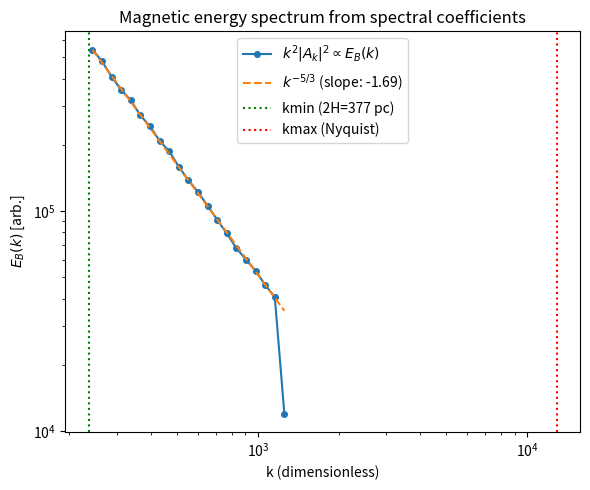
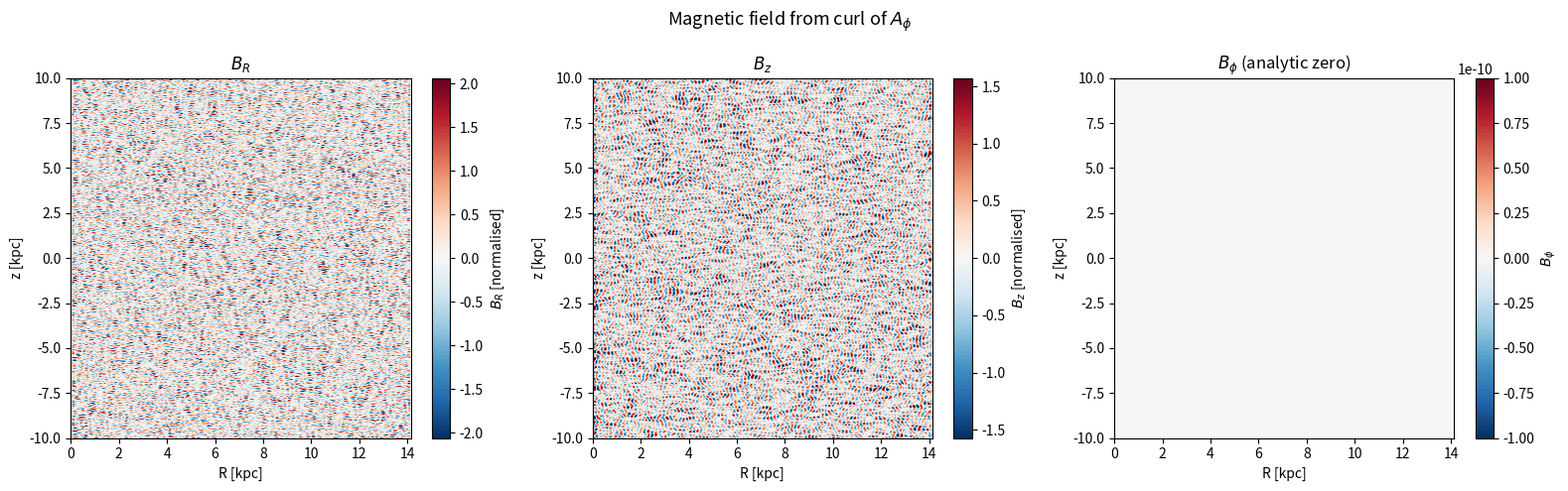
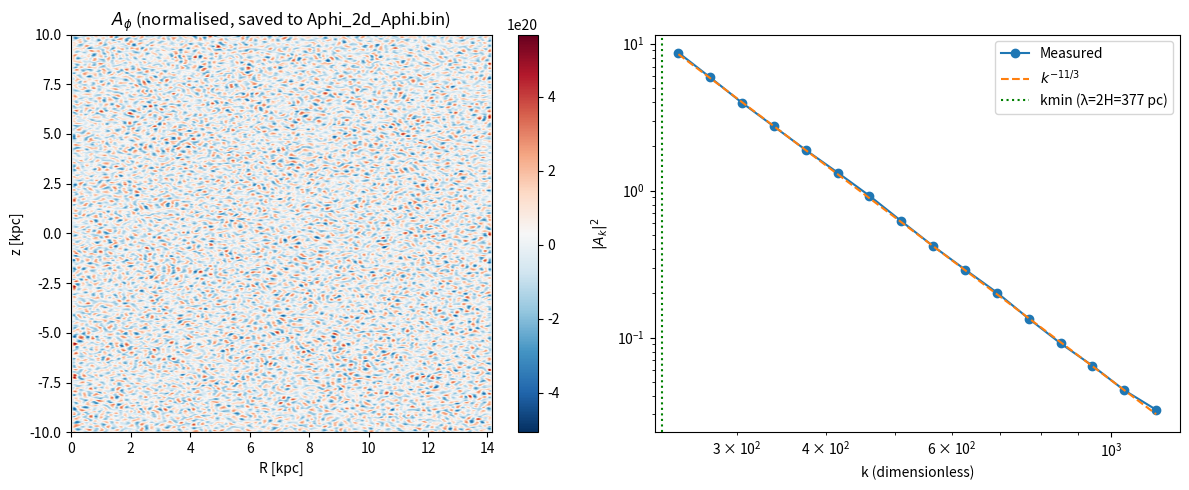
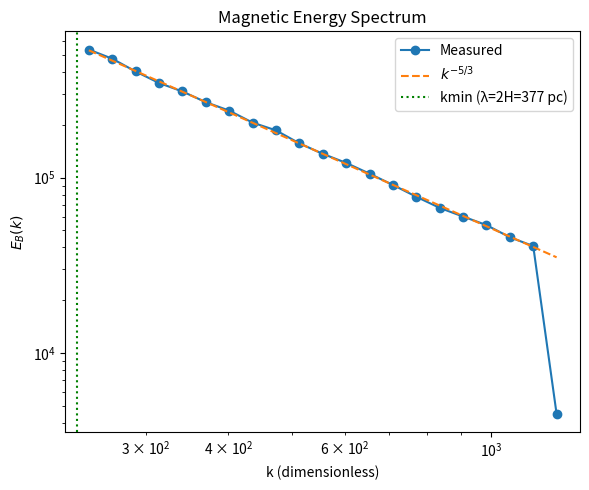
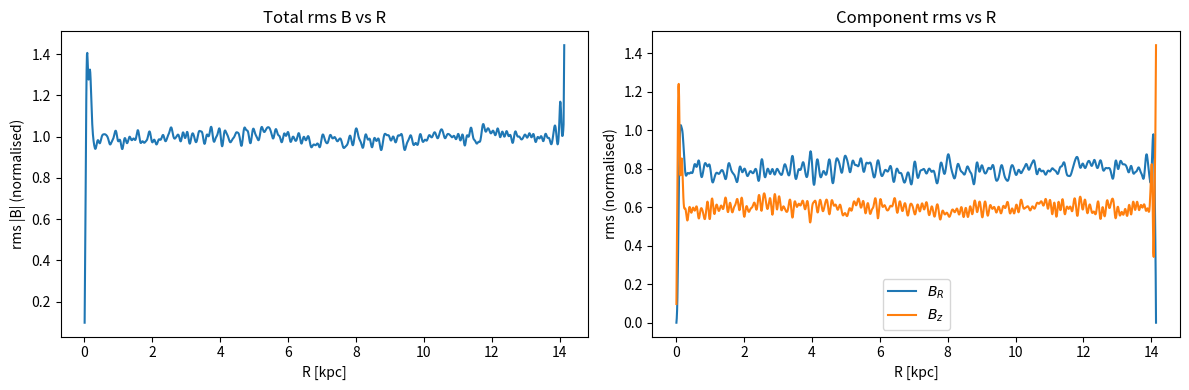
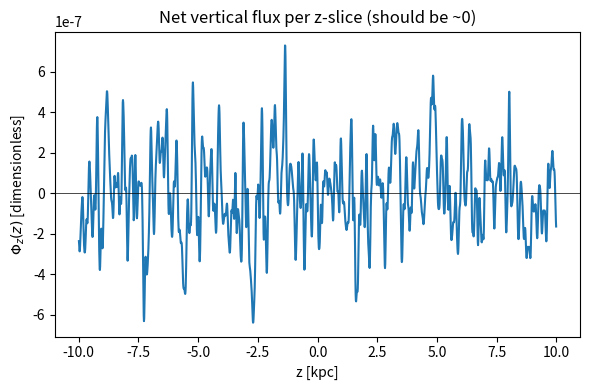

Here is the Python script that generated these plots, in order:
import numpy as np
from scipy.special import j1, jn_zeros
from scipy.ndimage import uniform_filter1d
import matplotlib.pyplot as plt

# ══════════════════════════════════════════════════════════════════
#  Parameters
# ══════════════════════════════════════════════════════════════════

nR_coarse, nz_coarse = 128, 256
levels               = 1
SEED                 = 42

# Physical constants
G_grav = 6.674e-8       # cm^3 g^-1 s^-2
kpc    = 3.085677581e21 # cm

# Disk parameters — must match EOS_Traits and SimulationData in testMHDDisk.cpp
cs_disk  = 7.0e5        # cm/s — matches quokka::EOS_Traits<MHDGalaxy>::cs_disk
Sigma0   = 0.01169      # g/cm^2 — from preCalculateInitialConditions output
Rd_kpc   = 3.0          # disk scale length, matches anonymous namespace
alpha_p  = 2.0          # surface density shape parameter
beta_p   = 0.5          # surface density shape parameter

# Taper widths
inner_taper_kpc = 0.2   # ramp up over this width from axis
outer_taper_kpc = 0   # roll off over this width at outer edge
z_taper_kpc     = 0.1   # roll off over this width at top and bottom

# Seed field strength
B0 = 4.0*0.127e-6           # Gauss — set for plasma beta ~ 1000 in disk midplane
B0 = B0 / np.sqrt(1000.0 / 3.0)  # ~ 2.8e-8 G
oversample           = 4.  # factor by which to oversample the spectral grid relative to the output grid
n_grid_cells = 8 

# ══════════════════════════════════════════════════════════════════
#  Disk scale height (matches diskDensityAnalytic in testMHDDisk.cpp)
#
#  Sigma(R) = Sigma0 * exp(-R/Rd - beta * exp(-alpha * R/Rd))
#  H(R)     = cs^2 / (pi * G * Sigma(R))
#
#  We use R=Rd as the representative radius since that is where
#  most of the disk mass sits and the scale height is well-defined.
# ══════════════════════════════════════════════════════════════════

def disk_scale_height(Sigma0, cs, R_kpc, Rd_kpc, alpha_p, beta_p):
    """
    Isothermal disk scale height H = cs^2 / (pi G Sigma(R)).
    Matches the formula in diskDensityAnalytic in testMHDDisk.cpp.
    """
    x     = R_kpc / Rd_kpc
    Sigma = Sigma0 * np.exp(-x - beta_p * np.exp(-alpha_p * x))
    H     = cs**2 / (np.pi * G_grav * Sigma)
    return H, Sigma

# ══════════════════════════════════════════════════════════════════
#  Physical k helpers  (operate in dimensionless units: Rmax=1)
# ══════════════════════════════════════════════════════════════════

def physical_kmin(H_nd):
    """
    Largest turbulent scale = full disk thickness = 2H
    (one scale height above and below midplane).
    lambda_max = 2H  =>  kmin = 2*pi / lambda_max = pi / H
    """
    return np.pi / H_nd


def physical_kmax(nR, nz, Rmax_nd, Lz_nd, n_cells=4):
    dR_fine = Rmax_nd / nR
    dz_fine = Lz_nd   / nz
    return np.sqrt((2*np.pi / (n_cells * dR_fine))**2 +
                   (2*np.pi / (n_cells * dz_fine))**2)


# ══════════════════════════════════════════════════════════════════
#  Spectral modes  (all dimensionless)
# ══════════════════════════════════════════════════════════════════

def init_modes(nR_coarse, nz_coarse, Rmax_nd, Lz_nd, seed=0):
    M      = nR_coarse // 2
    N      = nz_coarse // 2

    # Radial: zeros of J1 → kR such that J1(kR*Rmax)=0 exactly
    jzeros = jn_zeros(1, M)
    kR     = jzeros / Rmax_nd          # dimensionless

    # Axial: integer Fourier modes (no jitter — jitter breaks orthogonality
    # and can produce kz*z values that overflow float64 for large z)
    n_idx = np.arange(-N, N + 1)
    n_idx = n_idx[n_idx != 0]
    kz    = 2 * np.pi * n_idx / Lz_nd

    kR_grid, kz_grid = np.meshgrid(kR, kz, indexing='ij')
    k = np.sqrt(kR_grid**2 + kz_grid**2)

    return kR, kz, k

# ══════════════════════════════════════════════════════════════════
#  Random coefficients with Kolmogorov power law
# ══════════════════════════════════════════════════════════════════

def init_coeffs(k, kmin, kmax, seed):
    rng   = np.random.default_rng(seed)
    coeff = np.zeros_like(k, dtype=np.complex128)

    mask = (k >= kmin) & (k < kmax)
    rand = rng.standard_normal(mask.sum()) + 1j * rng.standard_normal(mask.sum())

    # Pure Kolmogorov — no kR correction
    alpha = 11.0 / 6.0
    rand *= k[mask] ** (-alpha)
    rand /= np.sqrt(np.mean(np.abs(rand)**2))

    coeff[mask] = rand
    return coeff

def plot_coeff_spectrum(k, coeff, kmin_nd, kmax_nd, H_phys, kpc, out="Bspectrum_coeffs.png"):
    """
    Plot |B_k|^2 ~ k^2 |A_k|^2 directly from spectral coefficients.
    This is the ground-truth spectrum, unaffected by resampling.
    """
    k_flat = k.ravel()
    # B spectrum: k^2 * |A_k|^2
    EB_flat = (k_flat**2) * np.abs(coeff.ravel())**2

    bins   = np.geomspace(kmin_nd * 0.99, kmax_nd * 1.01, 50)
    k_mid, E_bin = [], []
    for i in range(len(bins)-1):
        m = (k_flat >= bins[i]) & (k_flat < bins[i+1]) & (EB_flat > 0)
        if m.any():
            k_mid.append(0.5*(bins[i]+bins[i+1]))
            E_bin.append(np.mean(EB_flat[m]))

    k_mid = np.array(k_mid)
    E_bin = np.array(E_bin)

    fig, ax = plt.subplots(figsize=(6, 5))
    ax.loglog(k_mid, E_bin, 'o-', ms=4, label=r"$k^2|A_k|^2 \propto E_B(k)$")

    # fit slope in middle third
    lo, hi = len(k_mid)//3, 2*len(k_mid)//3
    if hi > lo + 2:
        slope, _ = np.polyfit(np.log(k_mid[lo:hi]), np.log(E_bin[lo:hi]), 1)
        k_ref = k_mid[(lo+hi)//2]
        E_ref = E_bin[(lo+hi)//2]
        norm  = E_ref / k_ref**(-5/3)
        ax.loglog(k_mid, norm * k_mid**(-5/3), '--',
                  label=rf"$k^{{-5/3}}$ (slope: {slope:.2f})")

    ax.axvline(kmin_nd, color='g', ls=':', label=f"kmin (2H={2*H_phys/kpc*1e3:.0f} pc)")
    ax.axvline(kmax_nd, color='r', ls=':', label="kmax (Nyquist)")
    ax.set_xlabel("k (dimensionless)")
    ax.set_ylabel(r"$E_B(k)$ [arb.]")
    ax.set_title("Magnetic energy spectrum from spectral coefficients")
    ax.legend()
    fig.tight_layout()
    fig.savefig(out, dpi=150)
    plt.close(fig)
    print(f"Saved: {out}")

# ══════════════════════════════════════════════════════════════════
#  Field construction  (dimensionless grid)
# ══════════════════════════════════════════════════════════════════

def evaluate_Aphi(R_nd, z_nd, kR, kz, coeff, batch_size=500):
    Aphi = np.zeros((len(R_nd), len(z_nd)))

    kR_flat    = np.repeat(kR, len(kz))
    kz_flat    = np.tile(kz, len(kR))
    coeff_flat = coeff.ravel()

    active     = np.abs(coeff_flat) > 0
    kR_flat    = kR_flat[active]
    kz_flat    = kz_flat[active]
    coeff_flat = coeff_flat[active]
    n_modes    = len(coeff_flat)
    print(f"  Active modes: {n_modes}")

    for i in range(0, n_modes, batch_size):
        sl   = slice(i, i + batch_size)
        kR_b = kR_flat[sl]
        kz_b = kz_flat[sl]
        c_b  = coeff_flat[sl]

        J = j1(kR_b[None, :] * R_nd[:, None])   # (nR, batch)

        # Normalise each Bessel column by its cylindrical L2 norm
        # ||J1(kR*R)||^2 = int_0^1 J1(kR*R)^2 R dR  (discrete sum)
        J_norm = np.sqrt(np.sum(J**2 * R_nd[:, None], axis=0) * (R_nd[1] - R_nd[0]))
        J_norm = np.where(J_norm > 0, J_norm, 1.0)
        J /= J_norm[None, :]                         # (nR, batch), now unit cylindrical norm

        cos_z = np.cos(kz_b[:, None] * z_nd[None, :])
        sin_z = np.sin(kz_b[:, None] * z_nd[None, :])
        Z     = np.real(c_b)[:, None] * cos_z - np.imag(c_b)[:, None] * sin_z
        Aphi += J @ Z

    Aphi /= np.sqrt(n_modes)
    return Aphi

# ══════════════════════════════════════════════════════════════════
#  Tapers
# ══════════════════════════════════════════════════════════════════

def apply_axis_taper(Aphi, R_nd, dR_nd, n_cells=8):
    """
    Smooth cubic ramp from 0 at R=0 to 1 at R = n_cells*dR.
    Enforces A_phi -> 0 at the axis so that R*A_phi -> 0 there.
    """
    x     = R_nd / (n_cells * dR_nd)
    taper = np.where(x < 1.0, 3*x**2 - 2*x**3, 1.0)
    return Aphi * taper[:, np.newaxis]

def apply_outer_taper(Aphi, R_nd, Rmax_nd, width_cells=8):
    """
    Cosine roll-off to zero over the outer width_cells cells.
    Enforces A_phi -> 0 at R=Rmax so that R*A_phi -> 0 there.
    """
    if width_cells == 0:
        return Aphi
    dR    = R_nd[1] - R_nd[0]
    width = width_cells * dR
    x     = (Rmax_nd - R_nd) / width
    taper = np.where(x >= 1.0, 1.0,
            np.where(x <= 0.0, 0.0,
                     0.5 * (1.0 - np.cos(np.pi * x))))
    return Aphi * taper[:, np.newaxis]

def apply_z_taper(Aphi, z_nd, Lz_nd, width_cells=8):
    """
    Cosine roll-off to zero over the top and bottom width_cells.
    """
    dz = z_nd[1] - z_nd[0]
    width = width_cells * dz
    z_max = Lz_nd / 2.0
    
    # Distance from top and bottom boundaries
    dist_top = z_max - z_nd
    dist_bot = z_nd + z_max
    
    # Taper function
    def taper_func(dist):
        x = dist / width
        return np.where(x >= 1.0, 1.0,
               np.where(x <= 0.0, 0.0,
                        0.5 * (1.0 - np.cos(np.pi * x))))
    
    taper = taper_func(dist_top) * taper_func(dist_bot)
    return Aphi * taper[np.newaxis, :]

# ══════════════════════════════════════════════════════════════════
#  Curl:  input is  RA = R * A_phi  (already multiplied)
#         Br = -(1/R) d(RA)/dz
#         Bz =  (1/R) d(RA)/dR
#  This form makes the flux integral telescope exactly:
#      2pi int Bz R dR = 2pi [RA]_0^Rmax = 0
# ══════════════════════════════════════════════════════════════════

def curl_Aphi(RA, R, dR, dz):
    """
    RA  : array (nR, nz) =  R * A_phi
    R   : 1-D array (nR,)
    Returns Br, Bz each of shape (nR, nz).
    """
    R_col = R[:, None]          # (nR, 1)  for 2-D interior ops

    # ── Br = -(1/R) d(RA)/dz ────────────────────────────────────
    Br = np.empty_like(RA)
    Br[:, 1:-1] = -(RA[:, 2:] - RA[:, :-2]) / (2 * dz * R_col)
    Br[:, 0]    = -(RA[:, 1]  - RA[:, 0])   / (dz * R)      # R is 1-D (nR,)
    Br[:, -1]   = -(RA[:, -1] - RA[:, -2])  / (dz * R)      # R is 1-D (nR,)
    Br[0, :]    = 0.0           # axis regularity: A_phi=0 => Br=0

    # ── Bz = (1/R) d(RA)/dR ─────────────────────────────────────
    Bz = np.empty_like(RA)
    # interior: central difference
    Bz[1:-1] = (RA[2:] - RA[:-2]) / (2 * dR * R_col[1:-1])
    # outer boundary: one-sided
    Bz[-1]   = (RA[-1] - RA[-2])  / (dR * R[-1])
    # axis: extrapolate Bz[0] linearly from the first two interior values
    # (avoids dividing small RA[1] by tiny dR which amplifies taper noise)
    Bz[0]    = 2.0 * Bz[1] - Bz[2]

    return Br, Bz

# ══════════════════════════════════════════════════════════════════
#  Save binary + metadata
#
#  Two binaries are written:
#    stem.bin          — RA  = R * A_phi(R,z)  [physical cm * normalised]
#    stem_Aphi.bin     — A_phi(R,z)            [normalised, no R factor]
#
#  The C++ face-var initialisation should use stem_Aphi.bin so that
#  the Cartesian projection  Ax = -Aphi*y/R,  Ay = Aphi*x/R  uses
#  the exact face geometry for x/R and y/R, avoiding the 1/R^2
#  amplification of interpolation error near the axis that occurs
#  when the RA table is used.
# ══════════════════════════════════════════════════════════════════

def save_outputs(RA_phys, Aphi_phys, Br, Bz,
                 nR, nz, nR_coarse, nz_coarse, levels, oversample, SEED,
                 Rmax, Lz, dR, dz, kmin_nd, kmax_nd, Rmax_nd,
                 H_phys_cm, B0_gauss=1e-9, stem="Aphi_2d"):
    import os

    ra_bin_path   = stem + ".bin"
    aphi_bin_path = stem + "_Aphi.bin"
    meta_path     = stem + "_meta.txt"

    # ── write RA table (kept for cell-centred energy / backward compat) ──
    RA_phys.astype(np.float64).tofile(ra_bin_path)
    print(f"Saved RA binary  : {ra_bin_path}  ({os.path.getsize(ra_bin_path)/1e6:.1f} MB)")

    # ── write Aphi table (used for face-centred B initialisation) ────────
    # Aphi_phys has units of [cm * normalised_A_phi / cm] = [normalised_A_phi]
    # i.e. it is RA_phys / R_physical.  Multiply by B0_HL * Rmax in C++ to
    # get physical A_phi in Gauss*cm (HL units).
    Aphi_phys.astype(np.float64).tofile(aphi_bin_path)
    print(f"Saved Aphi binary: {aphi_bin_path}  ({os.path.getsize(aphi_bin_path)/1e6:.1f} MB)")

    # sanity: Aphi should be 0 at the axis and smooth everywhere
    print(f"  Aphi[0,:]  mean |.|: {np.mean(np.abs(Aphi_phys[0,  :])):.3e}  (should be 0)")
    print(f"  Aphi[-1,:] mean |.|: {np.mean(np.abs(Aphi_phys[-1, :])):.3e}  (should be ~0)")
    print(f"  Aphi rms           : {np.sqrt(np.mean(Aphi_phys**2)):.4f}")
    print(f"  max |Aphi|         : {np.max(np.abs(Aphi_phys)):.4f}")

    # ── metadata ──────────────────────────────────────────────────────────
    B0_HL    = B0_gauss / (4.0 * np.pi) ** 0.5
    rms_B_HL = B0_HL

    lines = [
        f"seed_seed         = {SEED}",
        f"seed_nR           = {int(nR)}",
        f"seed_nz           = {int(nz)}",
        f"seed_nR_coarse    = {int(nR_coarse)}",
        f"seed_nz_coarse    = {int(nz_coarse)}",
        f"seed_amr_levels   = {int(levels)}",
        f"seed_oversample   = {oversample}",
        f"seed_Rmin         = {0.0:e}",
        f"seed_Rmax         = {Rmax:e}",
        f"seed_Lz           = {Lz:e}",
        f"seed_B0_HL        = {B0_HL:e}",
        f"seed_H_disk_cm    = {H_phys_cm:e}",
        f"seed_kmin_nd      = {kmin_nd:e}",
        f"seed_kmax_nd      = {kmax_nd:e}",
        f"Rmax_kpc          = {Rmax/kpc:.6f}",
        f"Lz_kpc            = {Lz/kpc:.6f}",
        f"dR_fine_cm        = {dR:e}",
        f"dz_fine_cm        = {dz:e}",
        f"H_disk_cm         = {H_phys_cm:e}  [scale height at R=Rd, used for kmin]",
        f"H_disk_pc         = {H_phys_cm/kpc*1e3:.1f}",
        f"kmin_nd           = {kmin_nd:e}  [dimensionless, Rmax=1]",
        f"kmax_nd           = {kmax_nd:e}  [dimensionless, Rmax=1]",
        f"kmin_phys_cm-1    = {kmin_nd/Rmax:e}",
        f"kmax_phys_cm-1    = {kmax_nd/Rmax:e}",
        f"kmax_over_kmin    = {kmax_nd/kmin_nd:.2f}",
        f"alpha_Aphi        = {11/6:.6f}  (|A_k| ~ k^-alpha, dimensionless k)",
        f"spectrum          = E_B(k) ~ k^(-5/3)  [Kolmogorov]",
        f"B0_gauss          = {B0_gauss:e}  [Gaussian; multiply normalised B to get physical]",
        f"B0_HL             = {B0_HL:e}  [Heaviside-Lorentz; used internally]",
        f"rms_B_HL          = {rms_B_HL:e}  [= B0_HL, since stored B is rms-normalised to 1]",
        f"layout            = C-order float64, shape ({int(nR)}, {int(nz)})",
        f"",
        f"# ── RA table ({ra_bin_path}) ────────────────────────────────────",
        f"stored_field_RA   = RA = R * A_phi(R,z)  [cm * normalised_A_phi]",
        f"RA_usage          = cell-centred energy initialisation; backward compatibility",
        f"RA_formula        = RA[i,j] = R_i * Aphi[i,j]  where R_i = (i+0.5)*dR_fine_cm",
        f"",
        f"# ── Aphi table ({aphi_bin_path}) ──────────────────────────────────",
        f"stored_field_Aphi = A_phi(R,z)  [normalised scalar, no R factor]",
        f"Aphi_usage        = face-centred B initialisation via Cartesian curl",
        f"Aphi_to_physical  = multiply by B0_HL * Rmax_cm to get A_phi in Gauss*cm (HL)",
        f"Aphi_axis_bc      = Aphi[0,:] = 0  (enforced; smooth at axis)",
        f"Aphi_outer_bc     = Aphi[-1,:] ~ 0 (cosine taper)",
        f"Ax_formula        = Ax(x,y,z) = -Aphi(R,z) * y/R   [Cartesian component]",
        f"Ay_formula        = Ay(x,y,z) =  Aphi(R,z) * x/R   [Cartesian component]",
        f"Az_formula        = Az = 0  (exact, axisymmetric construction)",
        f"Bx_face_formula   = [Ay(x_i,y_cc,z_lo) - Ay(x_i,y_cc,z_hi)] / dz",
        f"By_face_formula   = [Ax(x_cc,y_j,z_hi) - Ax(x_cc,y_j,z_lo)] / dz",
        f"Bz_face_formula   = [Ay(x_hi,y_cc,z_k)-Ay(x_lo,y_cc,z_k)]/dx - [Ax(x_cc,y_hi,z_k)-Ax(x_cc,y_lo,z_k)]/dy",
        f"",
        f"# ── shared metadata ─────────────────────────────────────────────",
        f"units_note        = B fields are normalised: rms(Br^2+Bz^2)=1. Scale by B0_HL for physical Gauss (HL).",
        f"Br_formula        = -(1/R) * d(RA)/dz",
        f"Bz_formula        =  (1/R) * d(RA)/dR",
        f"Bphi              = 0  (exact, axisymmetric construction)",
        f"net_vertical_flux = 0  (RA=0 at R=0 and R=Rmax by construction)",
        f"axis_bc           = RA[0,:]=0  (hard zero + smoothstep taper over {60} cells)",
        f"outer_bc          = RA[-1,:]=~0 (cosine taper over {60} cells)",
        f"basis_R           = J_1(j_{{1,m}} R / Rmax)  [zeros of J1 at Rmax]",
        f"basis_z           = cos(2*pi*n*z/Lz), sin(2*pi*n*z/Lz)",
        f"indexing          = row-major: element [i,j] = i*nz + j  (i=R index, j=z index)",
        f"R_cell_centre     = (i + 0.5) * dR_fine_cm  for i in 0..nR-1",
        f"z_cell_centre     = -Lz_cm/2 + (j + 0.5) * dz_fine_cm  for j in 0..nz-1",
    ]

    with open(meta_path, "w") as f:
        f.write("\n".join(lines) + "\n")

    print(f"Saved metadata   : {meta_path}")
    return ra_bin_path, aphi_bin_path, meta_path

# ══════════════════════════════════════════════════════════════════
#  MAIN
# ══════════════════════════════════════════════════════════════════

if __name__ == "__main__":
    Lz   = 20.0 * kpc              # physical box height
    Rmax = 10.0 * kpc * np.sqrt(2)             # physical outer radius — box diagonal / 2

    # ── Disk scale height at R=Rd ─────────────────────────────────
    H_phys, Sigma_Rd = disk_scale_height(
        Sigma0, cs_disk, Rd_kpc, Rd_kpc, alpha_p, beta_p
    )
    print(f"Disk scale height at R=Rd ({Rd_kpc} kpc): {H_phys/kpc*1e3:.0f} pc")
    print(f"Surface density at R=Rd: {Sigma_Rd:.4e} g/cm^2")

    # ── work in dimensionless units: length scale = Rmax ─────────
    Rmax_nd = 1.0
    Lz_nd   = Lz / Rmax
    H_nd    = H_phys / Rmax

    # ── fine physical grid ────────────────────────────────────────
    factor = 2 ** levels
    nz     = nz_coarse * factor * oversample
    nR = int(np.ceil(nz * Rmax / Lz))
    print(f"Output grid: nR={nR}, nz={nz}")

    dR = Rmax / nR
    dz = Lz   / nz

    # Dimensionless grids for spectral evaluation
    R_nd = (np.arange(nR) + 0.5) / nR * Rmax_nd
    z_nd = (-0.5 + (np.arange(nz) + 0.5) / nz) * Lz_nd

    # Physical grids
    R = R_nd * Rmax
    z = z_nd * Rmax

    dR_nd = Rmax_nd / nR
    dz_nd = Lz_nd   / nz

    # ── spectral modes ────────────────────────────────────────────
    kR, kz, k = init_modes(nR_coarse * factor, nz_coarse * factor, Rmax_nd, Lz_nd, seed=SEED)

    kmin_nd = physical_kmin(H_nd)
    kmax_nd = physical_kmax(nR, nz, Rmax_nd, Lz_nd, levels)

    print(f"k range (nd): [{k.min():.3e}, {k.max():.3e}]")
    print(f"kmin (nd)   = {kmin_nd:.3e}  (lambda_max = 2H = {2*H_phys/kpc*1e3:.0f} pc)")
    print(f"kmax (nd)   = {kmax_nd:.3e}  (fine Nyquist diagonal)")
    print(f"kmax/kmin   = {kmax_nd/kmin_nd:.1f}")

    # ── spectral coefficients ─────────────────────────────────────
    coeff = init_coeffs(k, kmin_nd, kmax_nd, SEED)
    coeff[k < kmin_nd] = 0
    plot_coeff_spectrum(k, coeff, kmin_nd, kmax_nd, H_phys, kpc)

    # ── evaluate A_phi ────────────────────────────────────────────
    print("Evaluating A_phi...")
    Aphi = evaluate_Aphi(R_nd, z_nd, kR, kz, coeff)

    Aphi /= np.sqrt(np.mean(Aphi**2))
    print(f"  Aphi rms after normalisation: {np.sqrt(np.mean(Aphi**2)):.3f}  (should be 1)")

    # ── boundary tapers ───────────────────────────────────────────
    inner_taper_cells = max(4, int(inner_taper_kpc * kpc / dR))
    #outer_taper_cells = max(4, int(outer_taper_kpc * kpc / dR))
    #z_taper_cells     = max(4, int(z_taper_kpc * kpc / dz)) 

    print(f"  inner taper: {inner_taper_cells} cells = {inner_taper_cells*dR/kpc:.3f} kpc")
    #print(f"  outer taper: {outer_taper_cells} cells = {outer_taper_cells*dR/kpc:.3f} kpc")
    #print(f"  z taper: {z_taper_cells} cells = {z_taper_cells*dz/kpc:.3f} kpc")

    Aphi = apply_axis_taper(Aphi, R_nd, dR_nd, n_cells=inner_taper_cells)
    #Aphi = apply_outer_taper(Aphi, R_nd, Rmax_nd, width_cells=outer_taper_cells)
    #Aphi = apply_z_taper(Aphi, z_nd, Lz_nd, width_cells=z_taper_cells)
    Aphi[0, :] = 0.0

    print(f"  Aphi[0]  mean |.|: {np.mean(np.abs(Aphi[0,  :])):.3e}  (should be 0)")
    print(f"  Aphi[-1] mean |.|: {np.mean(np.abs(Aphi[-1, :])):.3e}  (should be ~0)")

    # ── radial rms equalisation ───────────────────────────────────
    Aphi_rms_R      = np.sqrt(np.mean(Aphi**2, axis=1))
    Aphi_rms_smooth = uniform_filter1d(Aphi_rms_R, size=max(1, nR//50))
    floor           = 0.01 * Aphi_rms_smooth.max()
    Aphi_rms_smooth = np.where(Aphi_rms_smooth > floor, Aphi_rms_smooth, floor)
    Aphi           /= Aphi_rms_smooth[:, None]

    Aphi[0, :]   = 0.0
    Aphi[-1, :] *= 0.0

    Aphi /= np.sqrt(np.mean(Aphi**2))
    print(f"  Aphi rms after equalisation: {np.sqrt(np.mean(Aphi**2)):.3f}  (should be 1)")

    # ── low-pass filter: sigma = 1 table cell ────────────────────
    from scipy.ndimage import gaussian_filter
    Aphi = gaussian_filter(Aphi, sigma=1.0)
    Aphi[0, :]   = 0.0
    Aphi[-1, :] *= 0.0
    rms_after = np.sqrt(np.mean(Aphi**2))
    print(f"  Aphi rms after smoothing: {rms_after:.3f}")
    Aphi /= rms_after

    # ── form RA = R * A_phi ───────────────────────────────────────
    RA = R_nd[:, None] * Aphi

    print(f"  RA at R=0:    {np.mean(np.abs(RA[0,  :])):.3e}  (should be 0)")
    print(f"  RA at Rmax:   {np.mean(np.abs(RA[-1, :])):.3e}  (should be ~0)")

    # ── curl ──────────────────────────────────────────────────────
    Br_nd, Bz_nd = curl_Aphi(RA, R_nd, dR_nd, dz_nd)

    # ── verify net flux ───────────────────────────────────────────
    net_flux_raw = np.mean(np.trapezoid(Bz_nd * R_nd[:, None], R_nd, axis=0))
    print(f"  Net flux (raw, nd):  {net_flux_raw:.3e}  (target: 0)")

    # ── normalise in dimensionless units ──────────────────────────────────
    rms_nd  = np.sqrt(np.mean(Br_nd**2 + Bz_nd**2))
    Br_nd  /= rms_nd
    Bz_nd  /= rms_nd

    # Normalise Aphi directly — do NOT divide RA_norm by R_nd
    # Aphi already has axis taper, outer taper, equalisation, smoothing applied.
    # Dividing RA/R amplifies near-axis noise by 1/R[0] ~ 680x.
    Aphi_norm       = Aphi / rms_nd        # same normalisation as B field
    Aphi_norm[0, :] = 0.0                  # enforce axis BC

    # RA_norm derived from the clean Aphi_norm (not the other way around)
    RA_norm         = R_nd[:, None] * Aphi_norm    
    Br = Br_nd
    Bz = Bz_nd    
    print(f"  RA_norm   rms: {np.sqrt(np.mean(RA_norm**2)):.4f}")
    print(f"  Aphi_norm rms: {np.sqrt(np.mean(Aphi_norm**2)):.4f}  (should be O(1))")
    print(f"  Aphi_norm[0]  mean |.|: {np.mean(np.abs(Aphi_norm[0,:])):.3e}  (should be 0)")

    # Verify curl recovers unit-rms B
    Br_check, Bz_check = curl_Aphi(RA_norm, R_nd, dR_nd, dz_nd)
    print(f"  curl(RA_norm) rms: {np.sqrt(np.mean(Br_check**2+Bz_check**2)):.4f}  (should be 1.0)")

    grad_rms = np.sqrt(np.mean(np.diff(Aphi_norm, axis=0)**2)) / dR_nd
    print(f"  grad rms of Aphi_norm (nd): {grad_rms:.4f}  (should be ~1)")

    Aphi_phys       = Aphi_norm * Rmax
    RA_phys         = RA_norm   * Rmax
    Aphi_phys[0, :] = 0.0
    Aphi_phys[-1, :] = 0.0
    Aphi_phys[:, 0] = 0.0
    Aphi_phys[:, -1] = 0.0

    print(f"  Aphi_phys rms: {np.sqrt(np.mean(Aphi_phys**2)):.4e} cm  (should be ~Rmax/nR ~ {Rmax/nR:.3e} cm)")

    print(f"  Br rms: {np.sqrt(np.mean(Br**2)):.4f}")
    print(f"  Bz rms: {np.sqrt(np.mean(Bz**2)):.4f}")
    print(f"  Total rms B: {np.sqrt(np.mean(Br**2 + Bz**2)):.4f}")

    # consistency check
    max_err = np.max(np.abs(R_nd[:, None] * Aphi_norm - RA_norm))
    print(f"  Consistency check R_nd*Aphi_norm == RA_norm: max error = {max_err:.3e}  (should be ~0 except row 0)")
    print(np.percentile(np.abs(Aphi_phys), [50, 95, 99, 99.9, 100]))

    Bz_rms_profile = np.sqrt(np.mean(Bz[:80]**2, axis=1))
    print(f"  Bz[0:80:8] rms = {Bz_rms_profile[::8]}")

    Bphi = np.zeros_like(Br)
    print(f"  Bphi max (should be 0): {np.max(np.abs(Bphi)):.3e}")

    # ── save ──────────────────────────────────────────────────────
    save_outputs(
        RA_phys, Aphi_phys, Br, Bz,
        nR=nR, nz=nz,
        nR_coarse=nR_coarse, nz_coarse=nz_coarse,
        levels=levels, oversample=oversample, SEED=SEED,
        Rmax=Rmax, Lz=Lz, dR=dR, dz=dz,
        kmin_nd=kmin_nd, kmax_nd=kmax_nd, Rmax_nd=Rmax_nd,
        H_phys_cm=H_phys,
        B0_gauss=B0, stem="Aphi_2d",
    )

    # Save Br and Bz tables directly instead of/in addition to Aphi
    # Br_phys = Br   # already unit-rms normalised dimensionless
    # Bz_phys = Bz

    # Br_phys.astype(np.float64).tofile("Br_2d.bin")
    # Bz_phys.astype(np.float64).tofile("Bz_2d.bin")

    # ══════════════════════════════════════════════════════════════
    #  Diagnostic plots
    # ══════════════════════════════════════════════════════════════

    kpc_ext = [0, Rmax / kpc, -Lz / (2 * kpc), Lz / (2 * kpc)]

    # ── B-field components ────────────────────────────────────────
    fig, axes = plt.subplots(1, 3, figsize=(16, 5))

    for ax, B, lbl in zip(axes[:2], [Br, Bz], [r"$B_R$", r"$B_z$"]):
        vlim = np.percentile(np.abs(B), 99)
        im = ax.imshow(B.T, origin="lower", extent=kpc_ext,
                       aspect="auto", cmap="RdBu_r", vmin=-vlim, vmax=vlim)
        plt.colorbar(im, ax=ax, label=f"{lbl} [normalised]")
        ax.set_title(lbl)
        ax.set_xlabel("R [kpc]")
        ax.set_ylabel("z [kpc]")

    im2 = axes[2].imshow(Bphi.T, origin="lower", extent=kpc_ext,
                         aspect="auto", cmap="RdBu_r", vmin=-1e-10, vmax=1e-10)
    plt.colorbar(im2, ax=axes[2], label=r"$B_\phi$")
    axes[2].set_title(r"$B_\phi$ (analytic zero)")
    axes[2].set_xlabel("R [kpc]")
    axes[2].set_ylabel("z [kpc]")

    plt.suptitle(r"Magnetic field from curl of $A_\phi$", fontsize=13)
    plt.tight_layout()
    plt.savefig("B_components.png", dpi=150)
    plt.show()
    print("Saved B_components.png")

    # ── Aphi map ──────────────────────────────────────────────────
    fig, axes = plt.subplots(1, 2, figsize=(12, 5))

    im = axes[0].imshow(
        Aphi_phys.T,
        origin="lower",
        extent=[0, Rmax/kpc, -Lz/(2*kpc), Lz/(2*kpc)],
        aspect="auto",
        cmap="RdBu_r"
    )
    plt.colorbar(im, ax=axes[0])
    axes[0].set_title(r"$A_\phi$ (normalised, saved to Aphi_2d_Aphi.bin)")
    axes[0].set_xlabel("R [kpc]")
    axes[0].set_ylabel("z [kpc]")

    # ── A_phi spectrum ────────────────────────────────────────────
    k_flat = k.ravel()
    P_flat = np.abs(coeff.ravel())**2

    bins  = np.geomspace(kmin_nd, kmax_nd, 40)
    k_mid = 0.5 * (bins[:-1] + bins[1:])
    P     = np.array([
        np.mean(P_flat[(k_flat >= bins[i]) & (k_flat < bins[i+1])])
        if np.any((k_flat >= bins[i]) & (k_flat < bins[i+1])) else 0.0
        for i in range(len(bins)-1)
    ])

    valid  = P > 0
    k_plot = k_mid[valid]
    P_plot = P[valid]

    if len(P_plot) > 1:
        mid  = len(P_plot) // 2
        norm = P_plot[mid] / k_plot[mid]**(-11/3)
        axes[1].loglog(k_plot, P_plot,              'o-', label="Measured")
        axes[1].loglog(k_plot, norm * k_plot**(-11/3), '--', label=r"$k^{-11/3}$")
        axes[1].axvline(kmin_nd, color='g', ls=':', label=f"kmin (λ=2H={2*H_phys/kpc*1e3:.0f} pc)")
        axes[1].set_xlabel("k (dimensionless)")
        axes[1].set_ylabel(r"$|A_k|^2$")
        axes[1].legend()

    plt.tight_layout()
    plt.savefig("Aphi_2d_check.png", dpi=150)
    plt.show()

    # ── magnetic energy spectrum ──────────────────────────────────
    kR_grid, kz_grid = np.meshgrid(kR, kz, indexing='ij')
    E_mode  = (kR_grid**2 + kz_grid**2) * np.abs(coeff)**2
    k_flat2 = np.sqrt(kR_grid**2 + kz_grid**2).ravel()
    E_flat  = E_mode.ravel()

    k_bins  = np.geomspace(kmin_nd, kmax_nd, 50)
    kB_plot, EB_plot = [], []
    for i in range(len(k_bins)-1):
        mask = (k_flat2 >= k_bins[i]) & (k_flat2 < k_bins[i+1])
        if np.any(mask):
            EB_plot.append(np.mean(E_flat[mask]))
            kB_plot.append(0.5*(k_bins[i]+k_bins[i+1]))

    kB_plot = np.array(kB_plot)
    EB_plot = np.array(EB_plot)

    fig, ax = plt.subplots(figsize=(6, 5))
    if len(EB_plot) > 1:
        mid  = len(EB_plot) // 2
        norm = EB_plot[mid] / kB_plot[mid]**(-5/3)
        ax.loglog(kB_plot, EB_plot,                'o-', label="Measured")
        ax.loglog(kB_plot, norm * kB_plot**(-5/3), '--', label=r"$k^{-5/3}$")
        ax.axvline(kmin_nd, color='g', ls=':', label=f"kmin (λ=2H={2*H_phys/kpc*1e3:.0f} pc)")
    ax.set_xlabel("k (dimensionless)")
    ax.set_ylabel(r"$E_B(k)$")
    ax.set_title("Magnetic Energy Spectrum")
    ax.legend()
    plt.tight_layout()
    plt.savefig("Bspectrum_2d_check.png", dpi=150)
    plt.show()

    # ── radial rms profiles ───────────────────────────────────────
    fig, axes = plt.subplots(1, 2, figsize=(12, 4))

    B_rms_vs_R = np.sqrt(np.mean(Br**2 + Bz**2, axis=1))
    axes[0].plot(R / kpc, B_rms_vs_R)
    axes[0].set_xlabel("R [kpc]")
    axes[0].set_ylabel("rms |B| (normalised)")
    axes[0].set_title("Total rms B vs R")

    axes[1].plot(R/kpc, np.sqrt(np.mean(Br**2, axis=1)), label=r'$B_R$')
    axes[1].plot(R/kpc, np.sqrt(np.mean(Bz**2, axis=1)), label=r'$B_z$')
    axes[1].set_xlabel("R [kpc]")
    axes[1].set_ylabel("rms (normalised)")
    axes[1].set_title("Component rms vs R")
    axes[1].legend()

    plt.tight_layout()
    plt.savefig("B_rms_profiles.png", dpi=150)
    plt.show()

    # ── net flux per z-slice ──────────────────────────────────────
    flux_per_z = 2 * np.pi * np.trapezoid(Bz_nd * R_nd[:, None], R_nd, axis=0)
    fig, ax = plt.subplots(figsize=(6, 4))
    ax.plot(z_nd * Rmax / kpc, flux_per_z)
    ax.axhline(0, color='k', lw=0.5)
    ax.set_xlabel("z [kpc]")
    ax.set_ylabel(r"$\Phi_z(z)$ [dimensionless]")
    ax.set_title("Net vertical flux per z-slice (should be ~0)")
    plt.tight_layout()
    plt.savefig("net_flux_check.png", dpi=150)
    plt.show()

    print(f"\nFinal summary:")
    print(f"  Scale height at R=Rd: {H_phys/kpc*1e3:.0f} pc")
    print(f"  lambda_max = 2H:      {2*H_phys/kpc*1e3:.0f} pc")
    print(f"  kmin (nd):            {kmin_nd:.3e}")
    print(f"  kmax (nd):            {kmax_nd:.3e}")
    print(f"  kmax/kmin:            {kmax_nd/kmin_nd:.1f}")
    print(f"  Br rms  = {np.sqrt(np.mean(Br**2)):.4f}")
    print(f"  Bz rms  = {np.sqrt(np.mean(Bz**2)):.4f}")
    print(f"  |B| rms = {np.sqrt(np.mean(Br**2+Bz**2)):.4f}")
    print(f"  Net flux mean = {np.mean(flux_per_z):.3e}  (dimensionless)")
    print(f"  Net flux std  = {np.std(flux_per_z):.3e}  (dimensionless)")
    print(f"  B0_gauss = {B0:.3e} G  =>  B0_HL = {B0/(4*np.pi)**0.5:.3e} G (HL)")
    print(f"\nOutput files:")
    print(f"  Aphi_2d.bin       — RA = R*Aphi table  (cell-centred energy init)")
    print(f"  Aphi_2d_Aphi.bin  — Aphi table          (face-centred B init)")
    print(f"  Aphi_2d_meta.txt  — metadata for both")

    def check_parity(field_2d, label):
    # Check if field at y_max reflects properly
    # This assumes field_2d is centered correctly
        is_symmetric = np.allclose(field_2d[:, -1], field_2d[:, -2])
        print(f"Parity check for {label}: {'Symmetric' if is_symmetric else 'Antisymmetric'}")

    check_parity(Aphi, "Vector Potential A_phi")
